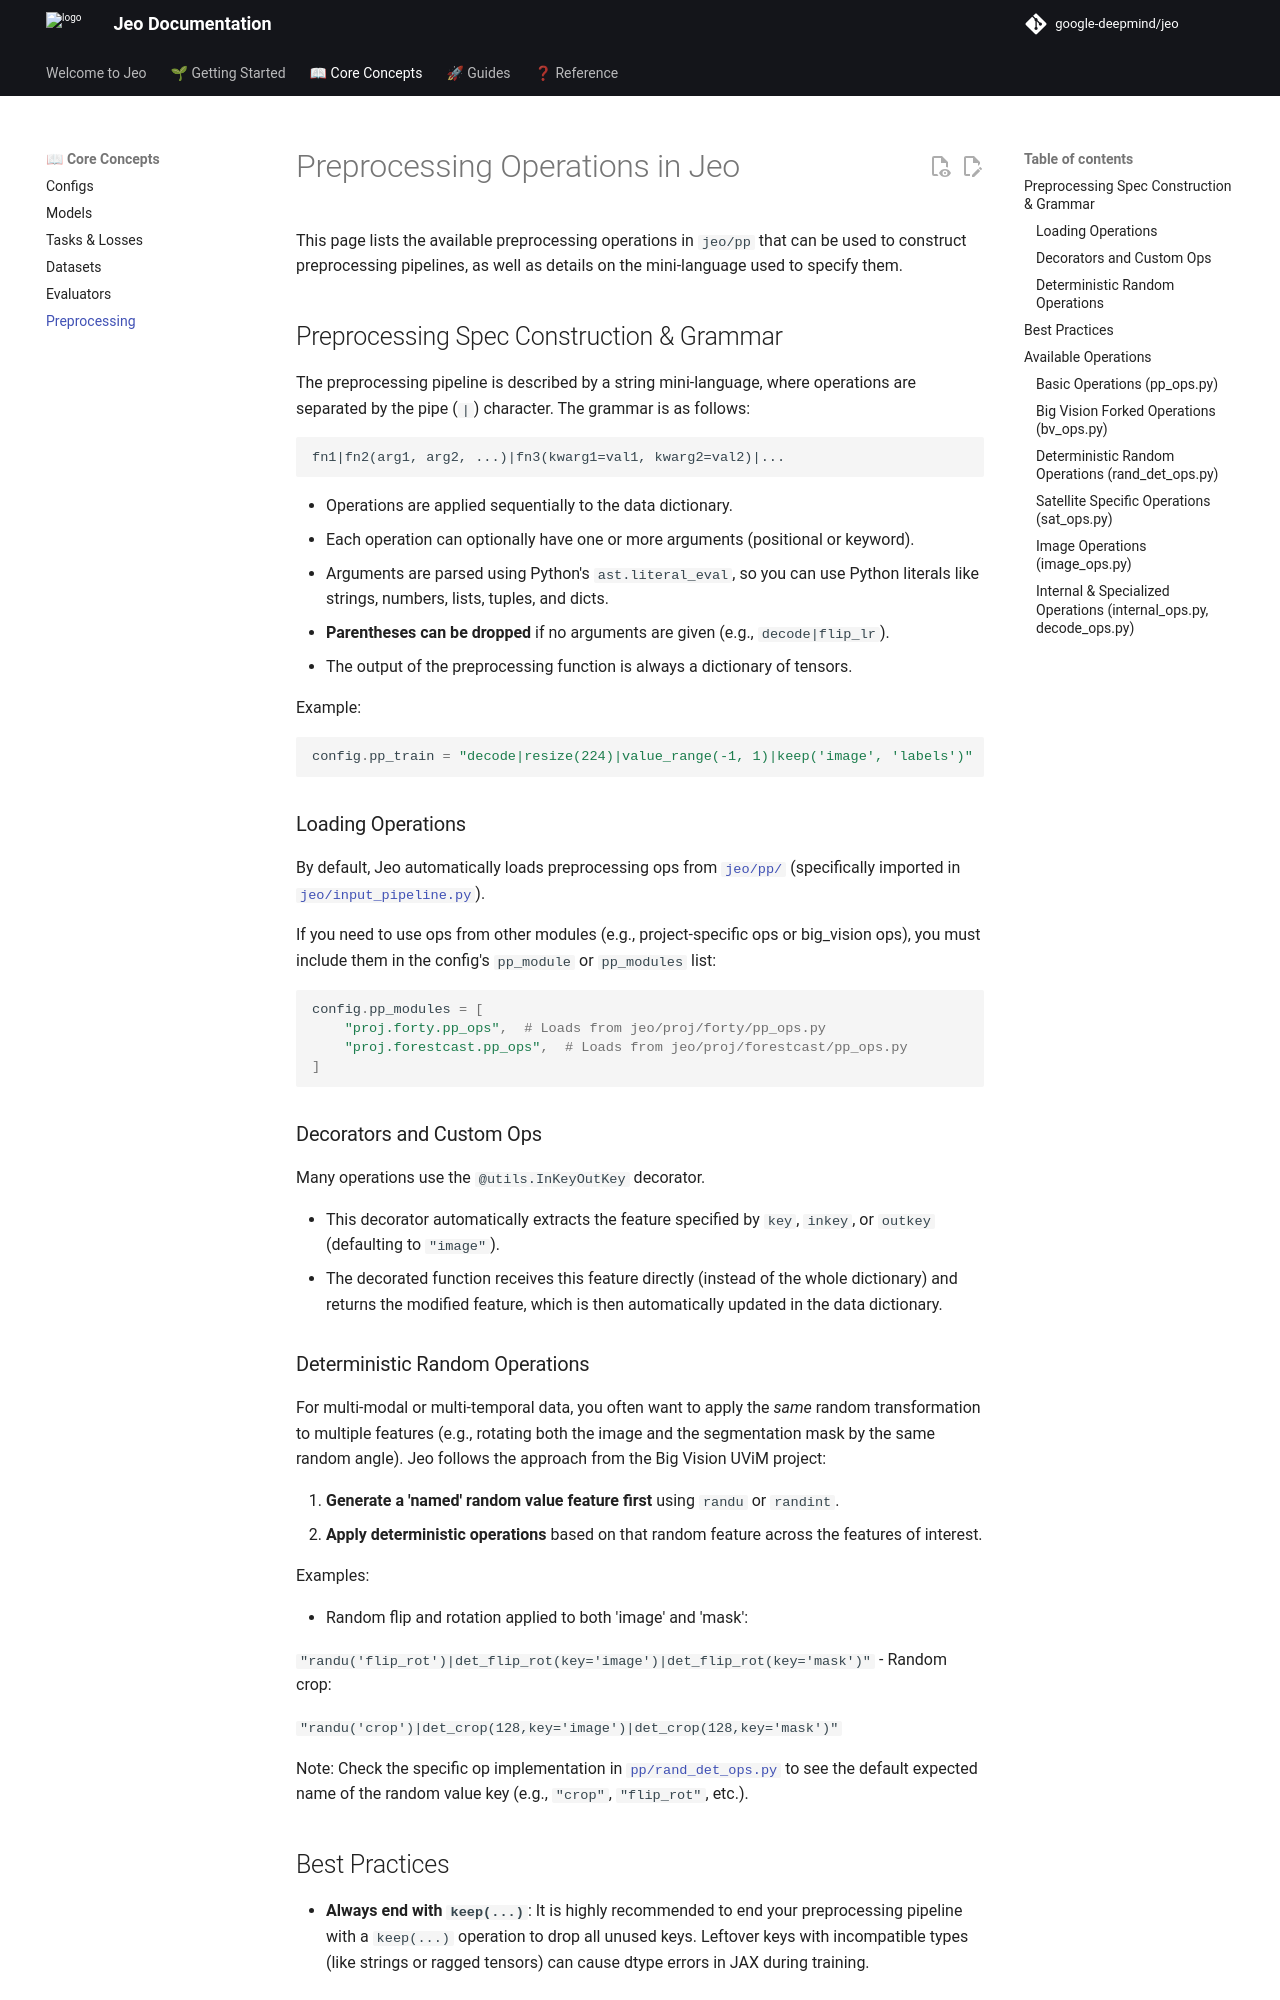

repository: google-deepmind/jeo · page: pp/index.html · generator: mkdocs

# Preprocessing Operations in Jeo

This page lists the available preprocessing operations in `jeo/pp` that can
be used to construct preprocessing pipelines, as well as details on the
mini-language used to specify them.

## Preprocessing Spec Construction & Grammar

The preprocessing pipeline is described by a string mini-language, where
operations are separated by the pipe (`|`) character. The grammar is as
follows:

```
fn1|fn2(arg1, arg2, ...)|fn3(kwarg1=val1, kwarg2=val2)|...
```

- Operations are applied sequentially to the data dictionary.
- Each operation can optionally have one or more arguments (positional or keyword).
- Arguments are parsed using Python's `ast.literal_eval`, so you can use
  Python literals like strings, numbers, lists, tuples, and dicts.
- **Parentheses can be dropped** if no arguments are given (e.g., `decode|flip_lr`).
- The output of the preprocessing function is always a dictionary of tensors.

Example:
```python
config.pp_train = "decode|resize(224)|value_range(-1, 1)|keep('image', 'labels')"
```

### Loading Operations

By default, Jeo automatically loads preprocessing ops from [`jeo/pp/`](https://github.com/google-deepmind/jeo/tree/main/jeo/pp/)
(specifically imported in [`jeo/input_pipeline.py`](https://github.com/google-deepmind/jeo/tree/main/jeo/input_pipeline.py)).

If you need to use ops from other modules (e.g., project-specific ops or
big_vision ops), you must include them in the config's `pp_module` or
`pp_modules` list:

```python
config.pp_modules = [
    "proj.forty.pp_ops",  # Loads from jeo/proj/forty/pp_ops.py
    "proj.forestcast.pp_ops",  # Loads from jeo/proj/forestcast/pp_ops.py
]
```

### Decorators and Custom Ops

Many operations use the `@utils.InKeyOutKey` decorator.

- This decorator automatically extracts the feature specified by `key`,
  `inkey`, or `outkey` (defaulting to `"image"`).
- The decorated function receives this feature directly (instead of the
  whole dictionary) and returns the modified feature, which is then
  automatically updated in the data dictionary.

### Deterministic Random Operations

For multi-modal or multi-temporal data, you often want to apply the *same*
random transformation to multiple features (e.g., rotating both the image
and the segmentation mask by the same random angle).
Jeo follows the approach from the Big Vision UViM project:

1.  **Generate a 'named' random value feature first** using `randu` or `randint`.
2.  **Apply deterministic operations** based on that random feature across
    the features of interest.

Examples:

- Random flip and rotation applied to both 'image' and 'mask':

  `"randu('flip_rot')|det_flip_rot(key='image')|det_flip_rot(key='mask')"`
- Random crop:

  `"randu('crop')|det_crop(128,key='image')|det_crop(128,key='mask')"`

Note: Check the specific op implementation in [`pp/rand_det_ops.py`](https://github.com/google-deepmind/jeo/tree/main/jeo/pp/rand_det_ops.py) to see
the default expected name of the random value key (e.g., `"crop"`, `"flip_rot"`,
etc.).
